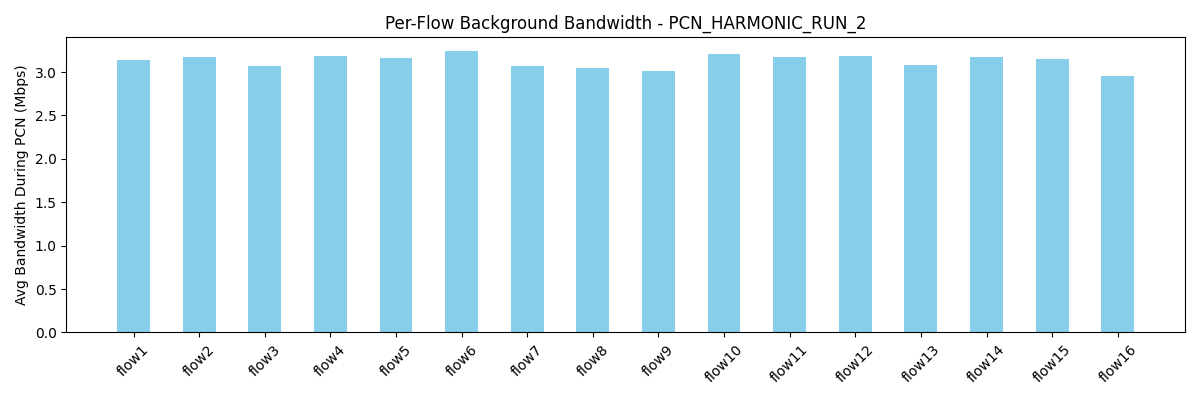

The file beside this chart, header and first rows:
flow, avg_bw_before, avg_bw_during, avg_bw_after
flow1, 5.038, 3.14, 
flow2, 4.854, 3.171, 
flow3, 4.135, 3.07, 
flow4, 4.436, 3.19, 
flow5, 4.683, 3.164, 
flow6, 4.381, 3.238, 
flow7, 4.42, 3.07, 
flow8, 4.857, 3.046, 
flow9, 4.557, 3.011, 
flow10, 6.015, 3.21, 
flow11, 4.888, 3.168, 
flow12, 5.02, 3.185, 
flow13, 5.461, 3.083, 
flow14, 4.603, 3.17, 
flow15, 4.361, 3.15, 
flow16, 4.698, 2.958, 
